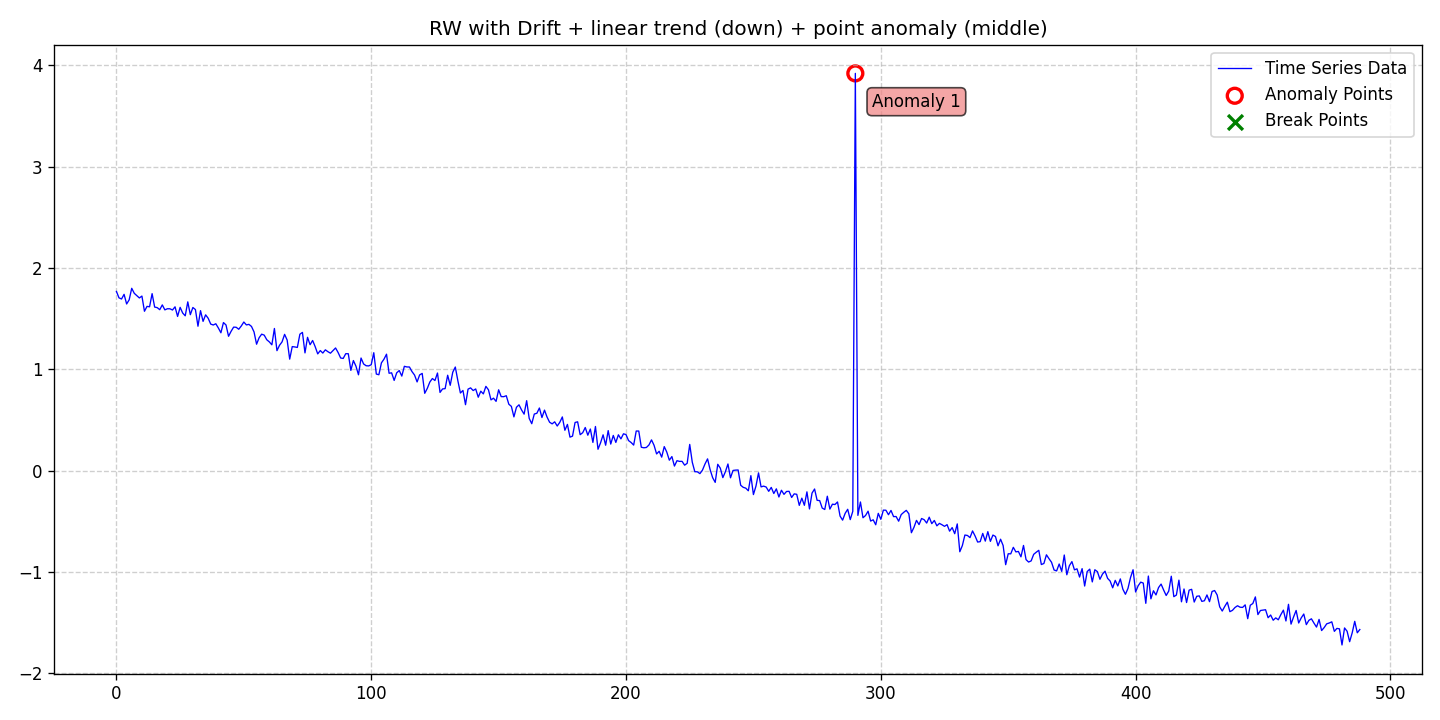

Data behind this chart, as committed beside it:
date, data, stationary, det_lin_up, det_lin_down, det_quad, det_cubic, det_exp, det_damped, stoc_trend, volatility, single_seas, multiple_seas, point_anom_single, point_anom_multi, collect_anom, context_anom, mean_shift, var_shift, trend_shift, point_anom_count, point_anom_location, point_anom_point, collect_anom_count
2020-01-01, 1.769, 0, 0, 1, 0, 0, 0, 0, 1, 0, 0, 0, 1, 0, 0, 0, 0, 0, 0, 1, middle, [290], 0
2020-01-02, 1.706, 0, 0, 1, 0, 0, 0, 0, 1, 0, 0, 0, 1, 0, 0, 0, 0, 0, 0, 1, middle, [290], 0
2020-01-03, 1.695, 0, 0, 1, 0, 0, 0, 0, 1, 0, 0, 0, 1, 0, 0, 0, 0, 0, 0, 1, middle, [290], 0
2020-01-04, 1.741, 0, 0, 1, 0, 0, 0, 0, 1, 0, 0, 0, 1, 0, 0, 0, 0, 0, 0, 1, middle, [290], 0
2020-01-05, 1.646, 0, 0, 1, 0, 0, 0, 0, 1, 0, 0, 0, 1, 0, 0, 0, 0, 0, 0, 1, middle, [290], 0
2020-01-06, 1.687, 0, 0, 1, 0, 0, 0, 0, 1, 0, 0, 0, 1, 0, 0, 0, 0, 0, 0, 1, middle, [290], 0
2020-01-07, 1.8, 0, 0, 1, 0, 0, 0, 0, 1, 0, 0, 0, 1, 0, 0, 0, 0, 0, 0, 1, middle, [290], 0
2020-01-08, 1.751, 0, 0, 1, 0, 0, 0, 0, 1, 0, 0, 0, 1, 0, 0, 0, 0, 0, 0, 1, middle, [290], 0
2020-01-09, 1.728, 0, 0, 1, 0, 0, 0, 0, 1, 0, 0, 0, 1, 0, 0, 0, 0, 0, 0, 1, middle, [290], 0
2020-01-10, 1.705, 0, 0, 1, 0, 0, 0, 0, 1, 0, 0, 0, 1, 0, 0, 0, 0, 0, 0, 1, middle, [290], 0
2020-01-11, 1.724, 0, 0, 1, 0, 0, 0, 0, 1, 0, 0, 0, 1, 0, 0, 0, 0, 0, 0, 1, middle, [290], 0
2020-01-12, 1.574, 0, 0, 1, 0, 0, 0, 0, 1, 0, 0, 0, 1, 0, 0, 0, 0, 0, 0, 1, middle, [290], 0
2020-01-13, 1.622, 0, 0, 1, 0, 0, 0, 0, 1, 0, 0, 0, 1, 0, 0, 0, 0, 0, 0, 1, middle, [290], 0
2020-01-14, 1.618, 0, 0, 1, 0, 0, 0, 0, 1, 0, 0, 0, 1, 0, 0, 0, 0, 0, 0, 1, middle, [290], 0
2020-01-15, 1.748, 0, 0, 1, 0, 0, 0, 0, 1, 0, 0, 0, 1, 0, 0, 0, 0, 0, 0, 1, middle, [290], 0
2020-01-16, 1.615, 0, 0, 1, 0, 0, 0, 0, 1, 0, 0, 0, 1, 0, 0, 0, 0, 0, 0, 1, middle, [290], 0
2020-01-17, 1.61, 0, 0, 1, 0, 0, 0, 0, 1, 0, 0, 0, 1, 0, 0, 0, 0, 0, 0, 1, middle, [290], 0
2020-01-18, 1.589, 0, 0, 1, 0, 0, 0, 0, 1, 0, 0, 0, 1, 0, 0, 0, 0, 0, 0, 1, middle, [290], 0
2020-01-19, 1.637, 0, 0, 1, 0, 0, 0, 0, 1, 0, 0, 0, 1, 0, 0, 0, 0, 0, 0, 1, middle, [290], 0
2020-01-20, 1.588, 0, 0, 1, 0, 0, 0, 0, 1, 0, 0, 0, 1, 0, 0, 0, 0, 0, 0, 1, middle, [290], 0
2020-01-21, 1.599, 0, 0, 1, 0, 0, 0, 0, 1, 0, 0, 0, 1, 0, 0, 0, 0, 0, 0, 1, middle, [290], 0
2020-01-22, 1.598, 0, 0, 1, 0, 0, 0, 0, 1, 0, 0, 0, 1, 0, 0, 0, 0, 0, 0, 1, middle, [290], 0
2020-01-23, 1.586, 0, 0, 1, 0, 0, 0, 0, 1, 0, 0, 0, 1, 0, 0, 0, 0, 0, 0, 1, middle, [290], 0
2020-01-24, 1.618, 0, 0, 1, 0, 0, 0, 0, 1, 0, 0, 0, 1, 0, 0, 0, 0, 0, 0, 1, middle, [290], 0
2020-01-25, 1.523, 0, 0, 1, 0, 0, 0, 0, 1, 0, 0, 0, 1, 0, 0, 0, 0, 0, 0, 1, middle, [290], 0
2020-01-26, 1.612, 0, 0, 1, 0, 0, 0, 0, 1, 0, 0, 0, 1, 0, 0, 0, 0, 0, 0, 1, middle, [290], 0
2020-01-27, 1.556, 0, 0, 1, 0, 0, 0, 0, 1, 0, 0, 0, 1, 0, 0, 0, 0, 0, 0, 1, middle, [290], 0
2020-01-28, 1.529, 0, 0, 1, 0, 0, 0, 0, 1, 0, 0, 0, 1, 0, 0, 0, 0, 0, 0, 1, middle, [290], 0
2020-01-29, 1.666, 0, 0, 1, 0, 0, 0, 0, 1, 0, 0, 0, 1, 0, 0, 0, 0, 0, 0, 1, middle, [290], 0
2020-01-30, 1.54, 0, 0, 1, 0, 0, 0, 0, 1, 0, 0, 0, 1, 0, 0, 0, 0, 0, 0, 1, middle, [290], 0
2020-01-31, 1.611, 0, 0, 1, 0, 0, 0, 0, 1, 0, 0, 0, 1, 0, 0, 0, 0, 0, 0, 1, middle, [290], 0
2020-02-01, 1.591, 0, 0, 1, 0, 0, 0, 0, 1, 0, 0, 0, 1, 0, 0, 0, 0, 0, 0, 1, middle, [290], 0
2020-02-02, 1.426, 0, 0, 1, 0, 0, 0, 0, 1, 0, 0, 0, 1, 0, 0, 0, 0, 0, 0, 1, middle, [290], 0
2020-02-03, 1.58, 0, 0, 1, 0, 0, 0, 0, 1, 0, 0, 0, 1, 0, 0, 0, 0, 0, 0, 1, middle, [290], 0
2020-02-04, 1.474, 0, 0, 1, 0, 0, 0, 0, 1, 0, 0, 0, 1, 0, 0, 0, 0, 0, 0, 1, middle, [290], 0
2020-02-05, 1.538, 0, 0, 1, 0, 0, 0, 0, 1, 0, 0, 0, 1, 0, 0, 0, 0, 0, 0, 1, middle, [290], 0
2020-02-06, 1.505, 0, 0, 1, 0, 0, 0, 0, 1, 0, 0, 0, 1, 0, 0, 0, 0, 0, 0, 1, middle, [290], 0
2020-02-07, 1.447, 0, 0, 1, 0, 0, 0, 0, 1, 0, 0, 0, 1, 0, 0, 0, 0, 0, 0, 1, middle, [290], 0
2020-02-08, 1.438, 0, 0, 1, 0, 0, 0, 0, 1, 0, 0, 0, 1, 0, 0, 0, 0, 0, 0, 1, middle, [290], 0
2020-02-09, 1.451, 0, 0, 1, 0, 0, 0, 0, 1, 0, 0, 0, 1, 0, 0, 0, 0, 0, 0, 1, middle, [290], 0
2020-02-10, 1.409, 0, 0, 1, 0, 0, 0, 0, 1, 0, 0, 0, 1, 0, 0, 0, 0, 0, 0, 1, middle, [290], 0
2020-02-11, 1.361, 0, 0, 1, 0, 0, 0, 0, 1, 0, 0, 0, 1, 0, 0, 0, 0, 0, 0, 1, middle, [290], 0
2020-02-12, 1.462, 0, 0, 1, 0, 0, 0, 0, 1, 0, 0, 0, 1, 0, 0, 0, 0, 0, 0, 1, middle, [290], 0
2020-02-13, 1.439, 0, 0, 1, 0, 0, 0, 0, 1, 0, 0, 0, 1, 0, 0, 0, 0, 0, 0, 1, middle, [290], 0
2020-02-14, 1.327, 0, 0, 1, 0, 0, 0, 0, 1, 0, 0, 0, 1, 0, 0, 0, 0, 0, 0, 1, middle, [290], 0
2020-02-15, 1.376, 0, 0, 1, 0, 0, 0, 0, 1, 0, 0, 0, 1, 0, 0, 0, 0, 0, 0, 1, middle, [290], 0
2020-02-16, 1.417, 0, 0, 1, 0, 0, 0, 0, 1, 0, 0, 0, 1, 0, 0, 0, 0, 0, 0, 1, middle, [290], 0
2020-02-17, 1.416, 0, 0, 1, 0, 0, 0, 0, 1, 0, 0, 0, 1, 0, 0, 0, 0, 0, 0, 1, middle, [290], 0
2020-02-18, 1.396, 0, 0, 1, 0, 0, 0, 0, 1, 0, 0, 0, 1, 0, 0, 0, 0, 0, 0, 1, middle, [290], 0
2020-02-19, 1.428, 0, 0, 1, 0, 0, 0, 0, 1, 0, 0, 0, 1, 0, 0, 0, 0, 0, 0, 1, middle, [290], 0
2020-02-20, 1.468, 0, 0, 1, 0, 0, 0, 0, 1, 0, 0, 0, 1, 0, 0, 0, 0, 0, 0, 1, middle, [290], 0
2020-02-21, 1.439, 0, 0, 1, 0, 0, 0, 0, 1, 0, 0, 0, 1, 0, 0, 0, 0, 0, 0, 1, middle, [290], 0
2020-02-22, 1.444, 0, 0, 1, 0, 0, 0, 0, 1, 0, 0, 0, 1, 0, 0, 0, 0, 0, 0, 1, middle, [290], 0
2020-02-23, 1.424, 0, 0, 1, 0, 0, 0, 0, 1, 0, 0, 0, 1, 0, 0, 0, 0, 0, 0, 1, middle, [290], 0
2020-02-24, 1.37, 0, 0, 1, 0, 0, 0, 0, 1, 0, 0, 0, 1, 0, 0, 0, 0, 0, 0, 1, middle, [290], 0
2020-02-25, 1.249, 0, 0, 1, 0, 0, 0, 0, 1, 0, 0, 0, 1, 0, 0, 0, 0, 0, 0, 1, middle, [290], 0
2020-02-26, 1.313, 0, 0, 1, 0, 0, 0, 0, 1, 0, 0, 0, 1, 0, 0, 0, 0, 0, 0, 1, middle, [290], 0
2020-02-27, 1.348, 0, 0, 1, 0, 0, 0, 0, 1, 0, 0, 0, 1, 0, 0, 0, 0, 0, 0, 1, middle, [290], 0
2020-02-28, 1.338, 0, 0, 1, 0, 0, 0, 0, 1, 0, 0, 0, 1, 0, 0, 0, 0, 0, 0, 1, middle, [290], 0
2020-02-29, 1.293, 0, 0, 1, 0, 0, 0, 0, 1, 0, 0, 0, 1, 0, 0, 0, 0, 0, 0, 1, middle, [290], 0
... 429 more rows
